5-way image classification set "data" from GitHub (ronistr/NeuralNetworksProjects); label vocabulary: book, cat, dog, mug, rabbit.

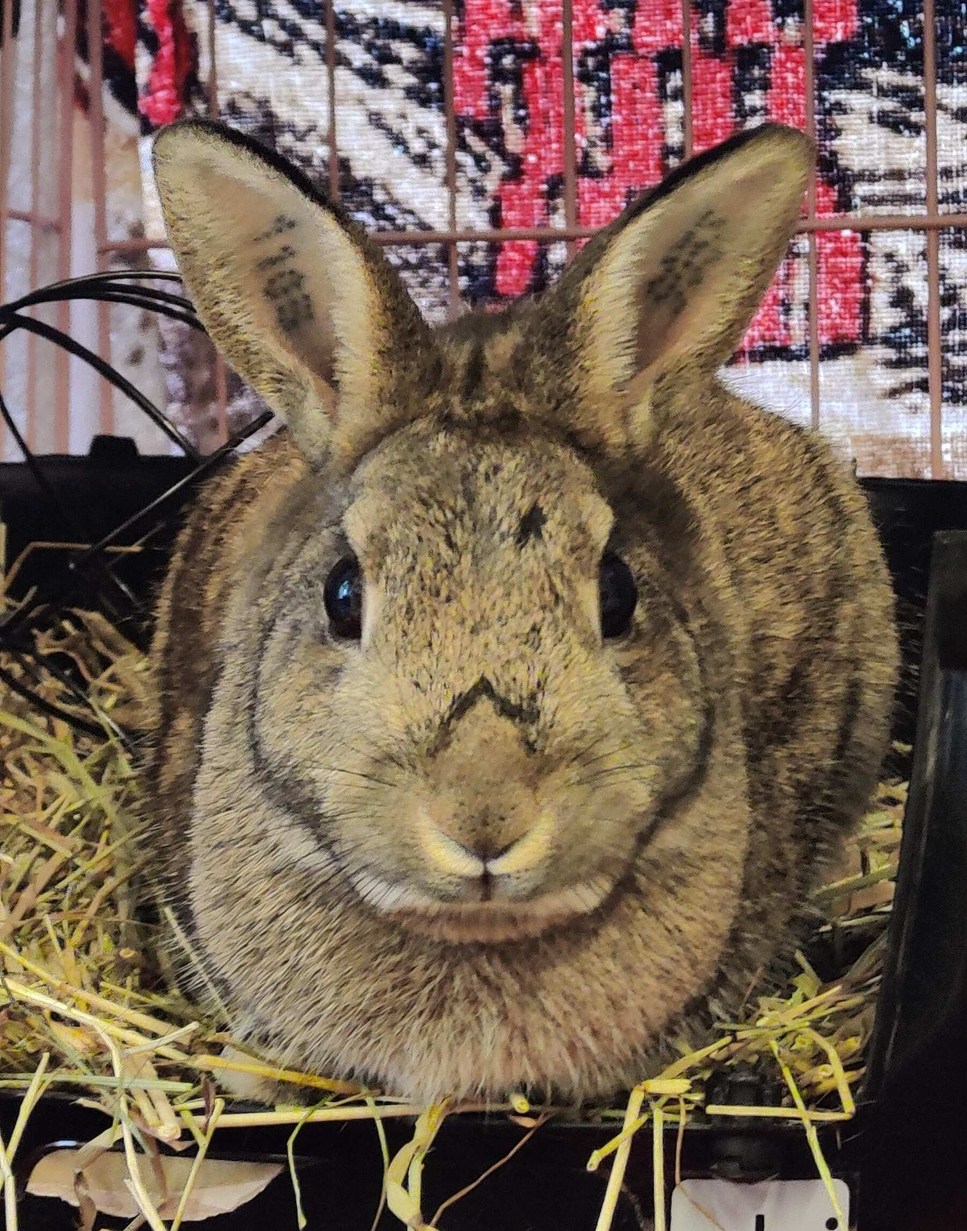
Label: rabbit

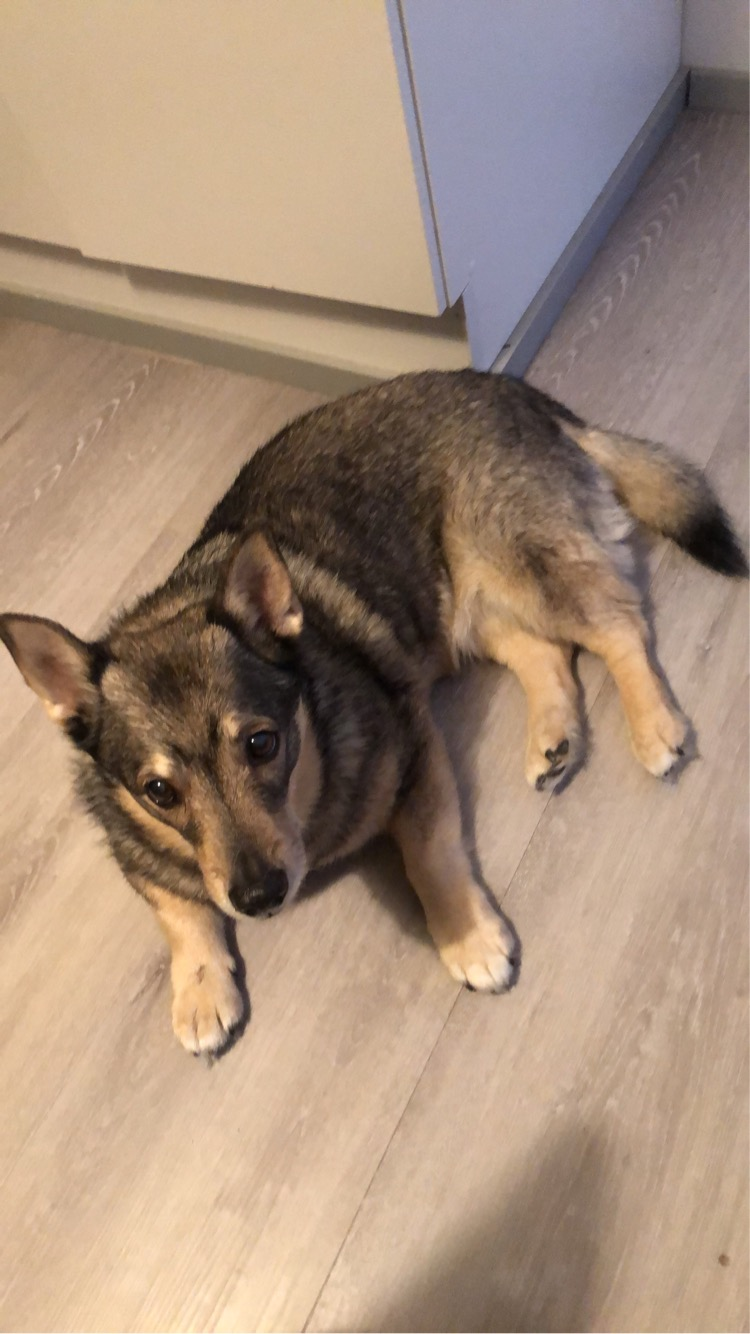
Label: dog

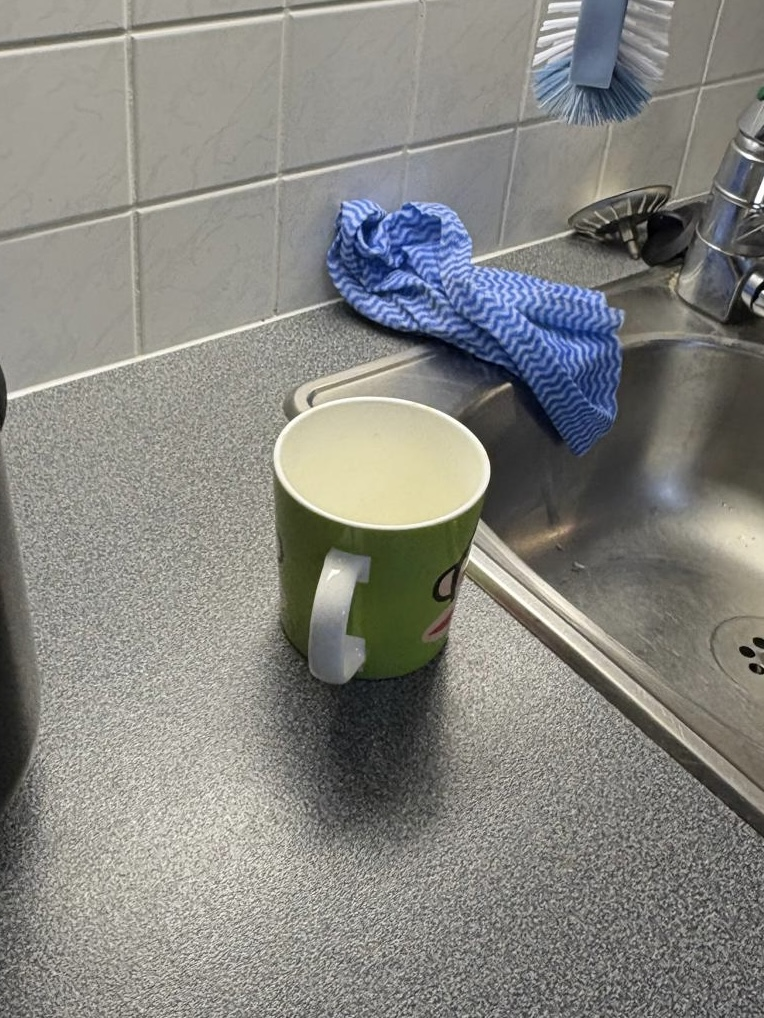
Label: mug

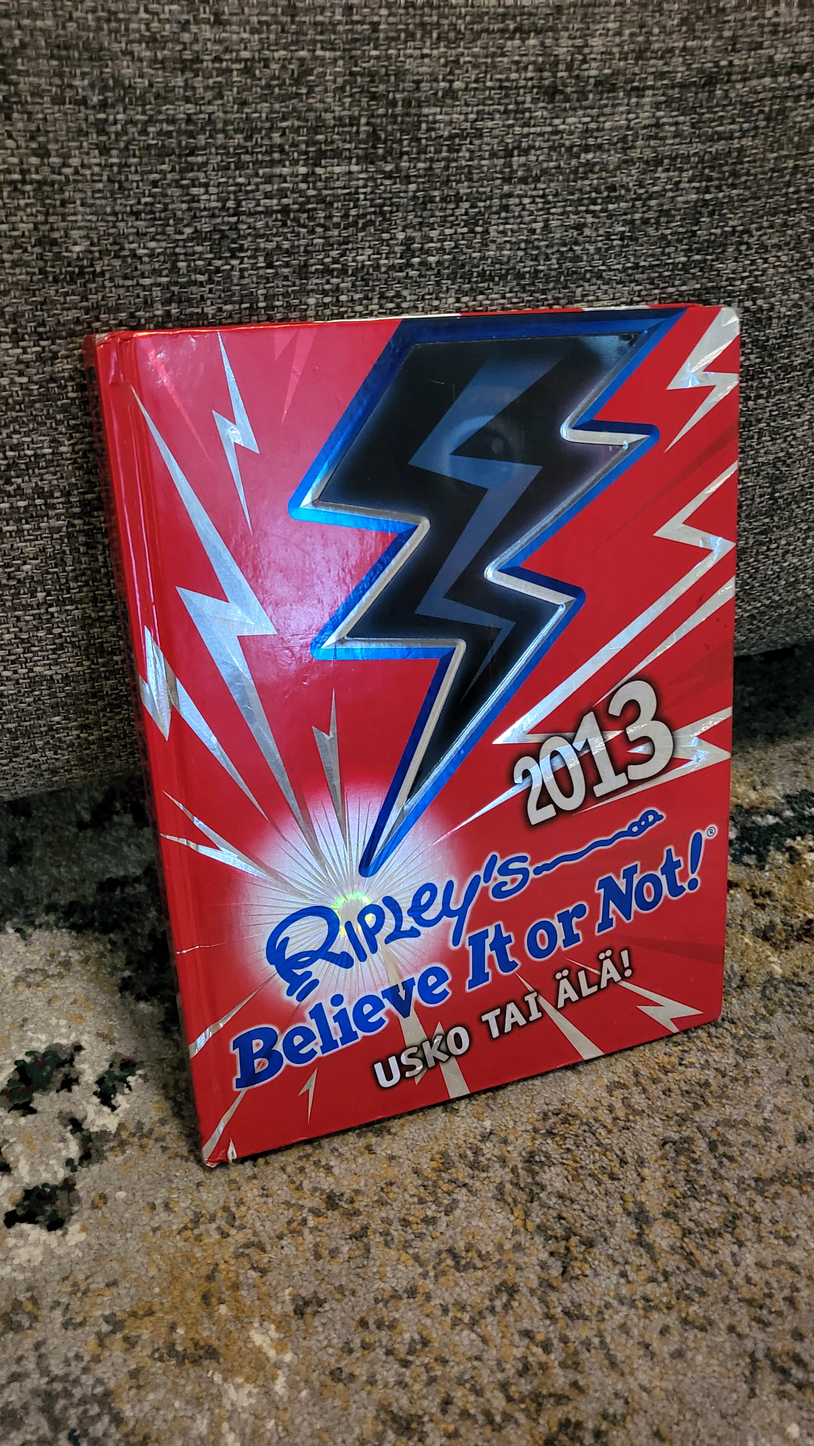
Label: book

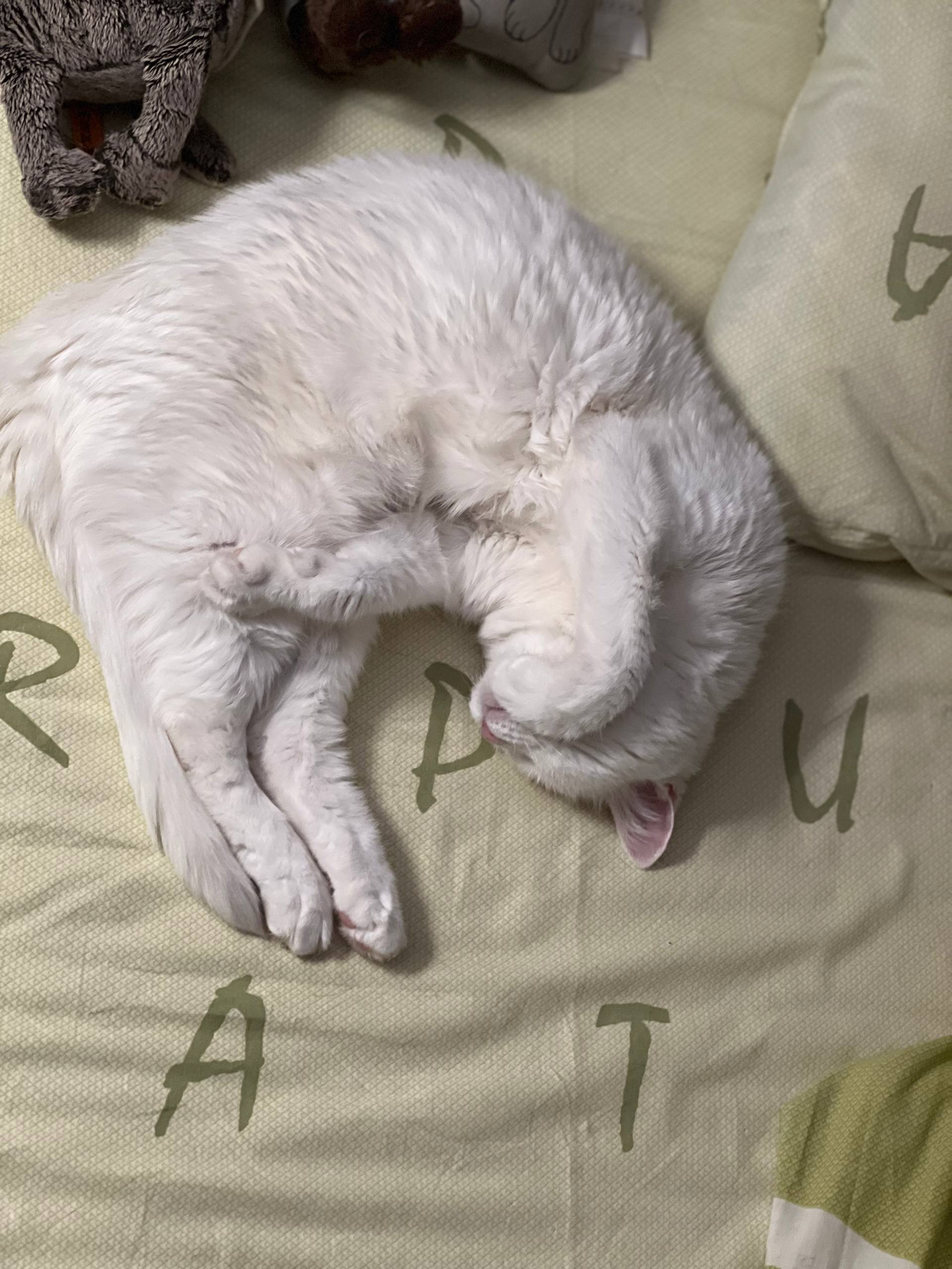
Label: cat

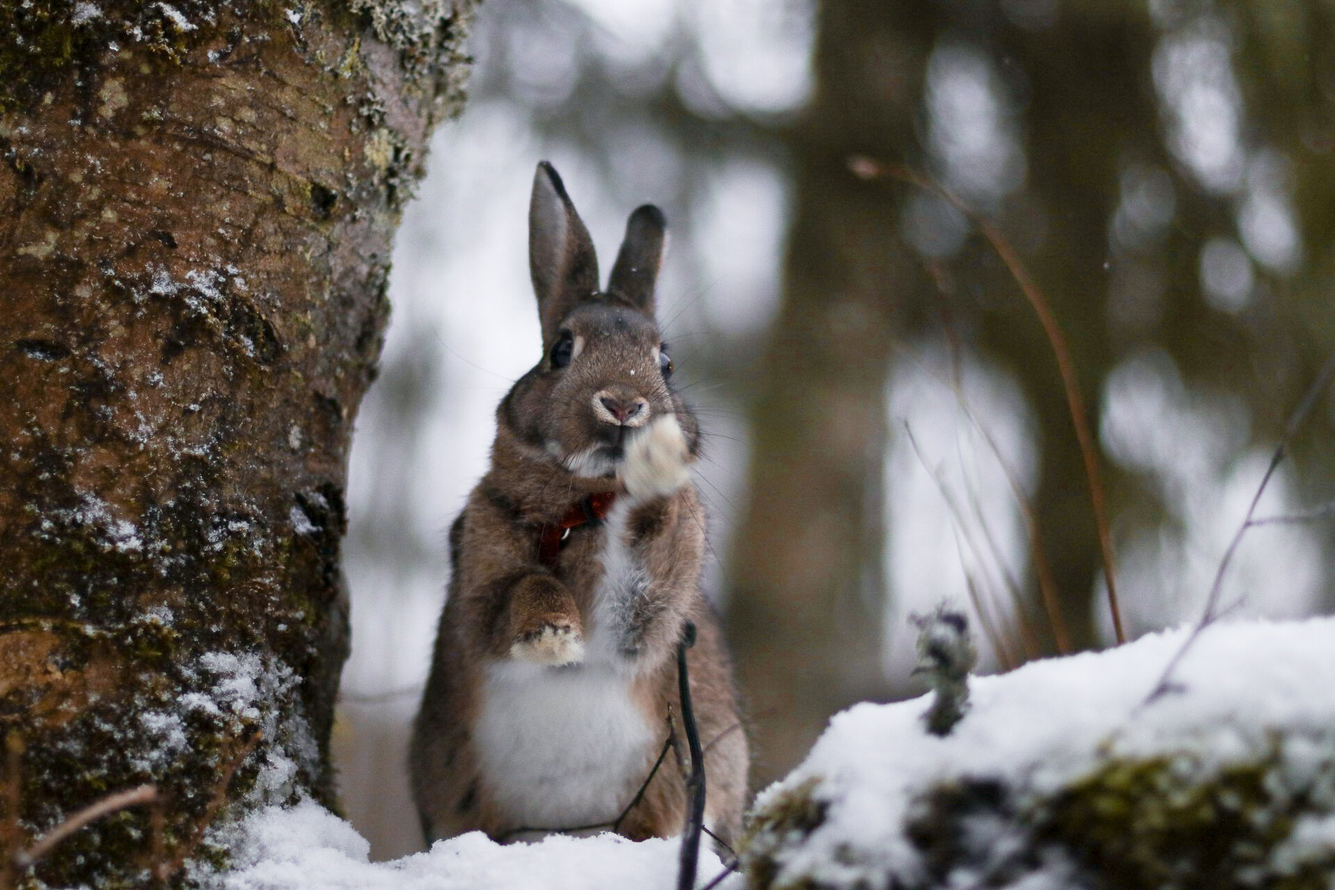
Label: rabbit
